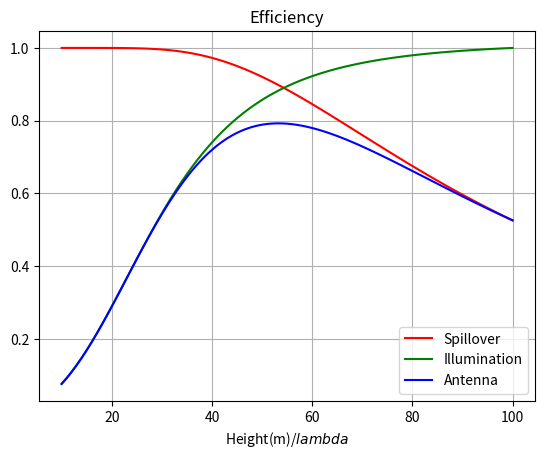

Here is the Python script that generated this plot:
import os
from time import time

import matplotlib.pyplot as plt
import numpy as np
import pandas as pd
from pandas import Series, DataFrame
import seaborn as sns


def phase_distribution():
    def shrink(arr):
        edge_min = 0
        edge_max = 360 + edge_min
        arr[arr > edge_max] -= 360
        arr[arr < edge_min] += 360
        if np.any(arr > edge_max) or np.any(arr < edge_min):
            return shrink(arr)
        else:
            return arr

    f = 32e9  # 工作频率
    c = 3e8  # 光速
    wl = c / f
    print("wave length:{:.2f}mm".format(wl * 1e3))
    k = 2 * np.pi / wl  # 波数
    # h =
    # feed = [-91.88 / 1e3, 0, 342.9 / 1e3]
    feed = [0, 0, 0.17]
    N = 40  # 反射面共有N*N个单元

    dx = dy = 4.7 / 1e3
    x_arr = np.arange(-N / 2 * dx, N / 2 * dx, dx)
    y_arr = np.arange(-N / 2 * dy, N / 2 * dy, dy)
    X, Y = np.meshgrid(x_arr, y_arr)

    # 创建一个空的二维数组表示反射面上的相位分布
    phi_arr = np.zeros((N, N))
    for i in range(N):
        for j in range(N):
            x = X[i, j]  # 获取当前单元的x坐标值
            y = Y[i, j]  # 获取当前单元的y坐标值
            phi_arr[i, j] = - k * np.sqrt((x - feed[0]) ** 2 + (y - feed[1]) ** 2 + feed[2] ** 2) * 180 / np.pi

    phi_arr = shrink(phi_arr)
    plt.figure()
    plt.imshow(phi_arr, cmap='hot', interpolation='nearest')
    plt.colorbar()
    plt.show()

    return phi_arr


def aperture_efficiency(wave_len, x, y, q):
    def cal_spillover(x, y, h, q):
        out = 0
        for i in range(len(x)):
            for j in range(len(y)):
                r = np.sqrt(np.power(x[i], 2) + np.power(y[j], 2) + np.power(h, 2))
                temp = np.power(h / r, q * 2)
                out += (0.015 * 0.015 * temp * h / np.power(r, 3))
        out = out / (2 * np.pi / (2 * q + 1))
        return out

    def cal_illumination(x, y, h, q):
        # aperture_size = (np.max(x) - np.min(x)) * (np.max(y) - np.min(y))
        aperture_size = (np.max(x) - np.min(x)) ** 2
        out1, out2 = 0, 0
        amp = np.zeros([len(x), len(y)])
        for i in range(len(x)):
            for j in range(len(y)):
                r = np.sqrt(np.power(x[i], 2) + np.power(y[j], 2) + np.power(h, 2))
                temp = np.power(h / r, q + 0) / r
                amp[i, j] = temp
                out1 += 0.015 * 0.015 * temp
                out2 += 0.015 * 0.015 * np.power(np.abs(temp), 2)
        out = 1 / aperture_size * np.power(np.abs(out1), 2) / out2
        return out, amp

    h_list = np.arange(start=wave_len * 10, stop=wave_len * 100, step=wave_len)
    list_num = len(h_list)
    e_spil = np.zeros([list_num, 1])
    e_illu = np.zeros([list_num, 1])
    amp_dist = np.zeros([list_num, len(x), len(y)])

    for h in h_list:
        id_h = np.where(h_list == h)[0].item()
        e_spil[id_h] = cal_spillover(x, y, h, q)
        e_illu[id_h], amp_dist[id_h] = cal_illumination(x, y, h, q)
    e_antenna = e_spil * e_illu

    plt.figure()
    plt.plot(h_list / wave_len, e_spil, color="r", label="Spillover")
    plt.plot(h_list / wave_len, e_illu, color="g", label="Illumination")
    plt.plot(h_list / wave_len, e_antenna, color="b", label="Antenna")
    plt.xlabel("Height(m)/$lambda$")
    plt.ylabel("")
    plt.grid()
    plt.legend()
    plt.title("Efficiency")
    plt.show()

    id_best = np.where(e_antenna == np.max(e_antenna))[0].item()
    h_best = h_list[id_best]
    print("Best Height of Feed: {:.3f} m\nEfficiency:\n\tSpillover: {:.3f}\n\tIllumination: {:.3f}\n\tAntenna: {:.3f}\n"
          .format(h_best, e_spil[id_best].item(), e_illu[id_best].item(), e_antenna[id_best].item()))
    return h_best


if __name__ == "__main__":
    wave_len = 0.3 / 10

    x = np.arange(start=(-900 + 7.5) / 1e3, stop=900 / 1e3, step=15 / 1e3)
    y = np.arange(start=(-900 + 7.5) / 1e3, stop=900 / 1e3, step=15 / 1e3)
    q = 6.5
    h = aperture_efficiency(wave_len, x, y, q)

    # h = 100 * wave_len
    # phase_array = phase_distribution()
